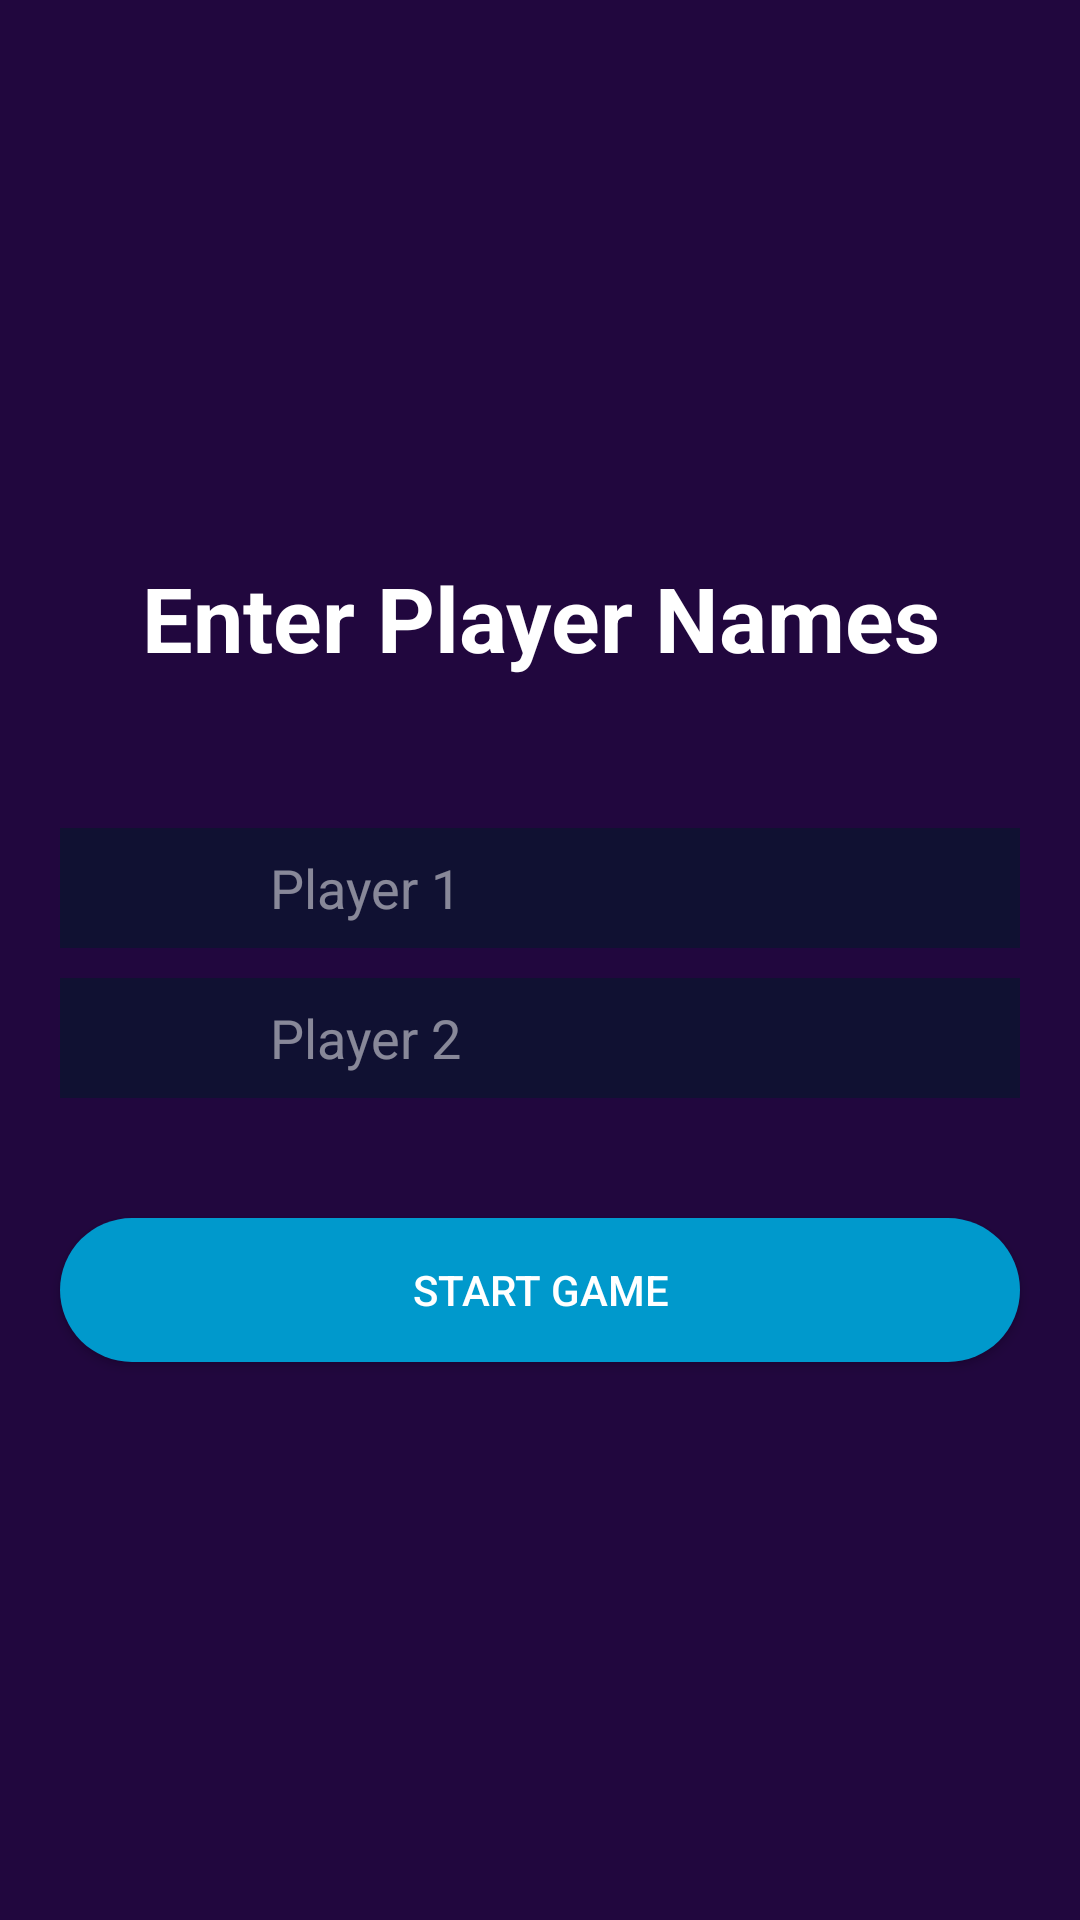

Layout XML and referenced resources for this Android screen:
<!-- AndroidManifest.xml: application theme Theme.SuperTicTacToe -->
<!-- res/layout/activity_add_player.xml -->
<?xml version="1.0" encoding="utf-8"?>
<LinearLayout xmlns:android="http://schemas.android.com/apk/res/android"
    xmlns:app="http://schemas.android.com/apk/res-auto"
    xmlns:tools="http://schemas.android.com/tools"
    android:layout_width="match_parent"
    android:layout_height="match_parent"
    android:orientation="vertical"
    android:gravity="center"
    android:background="#FF21073E"
    tools:context=".AddPlayer">
    <TextView
        android:layout_width="match_parent"
        android:layout_height="wrap_content"
        android:textColor="#FFFFFF"
        android:text="Enter Player Names"
        android:inputType="text"
        android:maxLines="1"
        android:textStyle="bold"
        android:gravity="center"
        android:textSize="30sp"/>
    <LinearLayout
        android:layout_width="match_parent"
        android:layout_height="40dp"
        android:gravity="center_vertical"
        android:layout_marginStart="20dp"
        android:layout_marginEnd="20dp"
        android:layout_marginTop="50dp"
        android:background="@color/dark_blue"
        android:orientation="horizontal">

        <ImageView
            android:layout_width="30dp"
            android:layout_height="30dp"
            android:layout_marginStart="20dp"
            android:adjustViewBounds="true"
            android:src="@drawable/cross"
            android:layout_marginLeft="20dp" />

        <EditText
            android:layout_width="match_parent"
            android:id="@+id/Player1name"
            android:inputType="text"
            android:maxLines="1"
            android:layout_height="wrap_content"
            android:layout_marginStart="20dp"
            android:layout_marginEnd="20dp"
            android:textColor="#ffffff"
            android:hint="Player 1"
            android:background="@color/dark_blue"
            android:textColorHint="@color/lightwhite"/>








    </LinearLayout>

    <LinearLayout
        android:layout_width="match_parent"
        android:layout_height="40dp"
        android:gravity="center_vertical"
        android:layout_marginStart="20dp"
        android:layout_marginEnd="20dp"
        android:layout_marginTop="10dp"
        android:background="@color/dark_blue"
        android:orientation="horizontal">

        <ImageView
            android:layout_width="30dp"
            android:layout_height="30dp"
            android:layout_marginStart="20dp"
            android:adjustViewBounds="true"
            android:src="@drawable/circlee"
            android:layout_marginLeft="20dp" />

        <EditText
            android:layout_width="match_parent"
            android:id="@+id/Player2name"
            android:layout_height="wrap_content"
            android:layout_marginStart="20dp"
            android:layout_marginEnd="20dp"
            android:textColor="#ffffff"
            android:hint="Player 2"
            android:maxLines="1"
            android:background="@color/dark_blue"
            android:textColorHint="@color/lightwhite"/>

    </LinearLayout>
    <androidx.appcompat.widget.AppCompatButton
        android:id="@+id/startGamebtn"
        android:layout_width="match_parent"
        android:layout_height="wrap_content"
        android:layout_marginEnd="20dp"
        android:layout_marginStart="20dp"
        android:layout_marginTop="40dp"
        android:text="Start Game"
        android:textColor="@color/white"
        android:background="@drawable/roundbackblue"/>
</LinearLayout>
<!-- resources referenced by this layout -->
<resources>
  <color name="dark_blue">#101132</color>
  <color name="lightwhite">#80ffffff</color>
  <color name="white">#FFFFFFFF</color>
  <!-- drawable roundbackblue (drawable) -->
  <?xml version="1.0" encoding="utf-8"?>
  <shape xmlns:android="http://schemas.android.com/apk/res/android"
     android:shape="rectangle">
      <solid android:color="@android:color/holo_blue_dark"/>
      <corners android:radius="1000dp"/>
  </shape>
  <style name="Theme.SuperTicTacToe" parent="Theme.MaterialComponents.DayNight.NoActionBar">
          
          <item name="colorPrimary">@color/purple_500</item>
          <item name="colorPrimaryVariant">@color/purple_700</item>
          <item name="colorOnPrimary">@color/white</item>
          
          <item name="colorSecondary">@color/teal_200</item>
          <item name="colorSecondaryVariant">@color/teal_700</item>
          <item name="colorOnSecondary">@color/black</item>
          
          <item name="android:statusBarColor" tools:targetApi="21">?attr/colorPrimaryVariant</item>
          
      </style>
  <color name="purple_500">#FF6200EE</color>
  <color name="purple_700">#FF3700B3</color>
  <color name="teal_200">#FF03DAC5</color>
  <color name="teal_700">#FF018786</color>
  <color name="black">#FF000000</color>
</resources>
